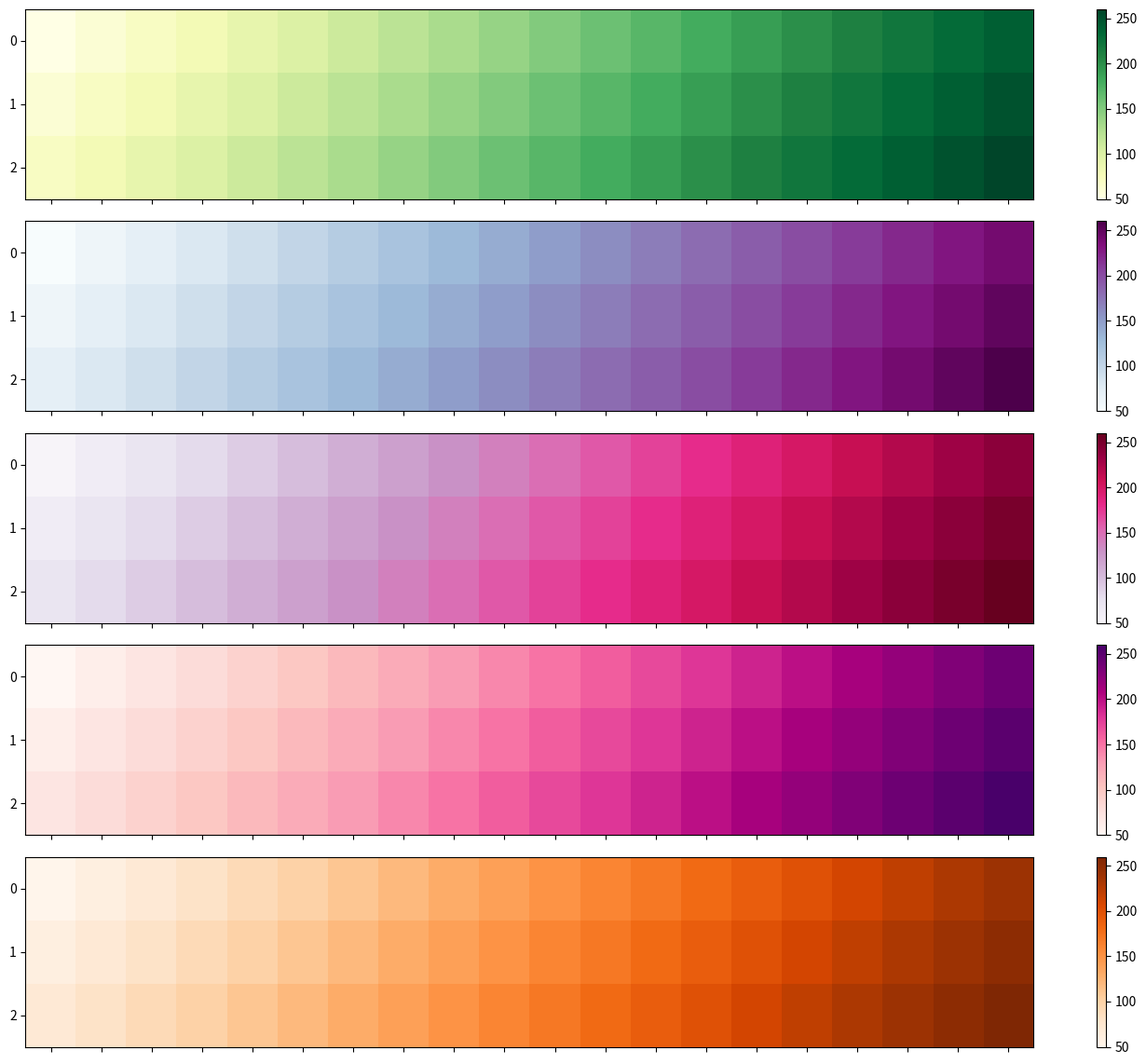

Reproduce this figure in Python.
import matplotlib.pyplot as plt
import numpy as np

years = np.arange(2010, 2030)
main_disciplines = ['Biology', 'Computer Science', 'Physics', 'Mathematics', 'Chemistry']
subcategories = {
    'Biology': ['Molecular Biology', 'Ecology', 'Genetics'],
    'Computer Science': ['AI', 'Cybersecurity', 'Data Science'],
    'Physics': ['Quantum Physics', 'Astrophysics', 'Thermodynamics'],
    'Mathematics': ['Algebra', 'Calculus', 'Statistics'],
    'Chemistry': ['Organic Chemistry', 'Inorganic Chemistry', 'Physical Chemistry']
}

paper_submissions = {discipline: np.array([
    np.arange(50 + i * 10, 50 + i * 10 + len(years) * 10, 10) for i in range(len(subcats))
]) for discipline, subcats in subcategories.items()}

# List of colormaps to cycle through, simulating color shuffling
colormaps = ['YlGn', 'BuPu', 'PuRd', 'RdPu', 'Oranges']

fig, axes = plt.subplots(len(main_disciplines), 1, figsize=(14, 12), sharex=True)

for idx, (discipline, subcats) in enumerate(subcategories.items()):
    ax = axes[idx]
    # Cycle through different colormaps for each main discipline
    heat_map = ax.imshow(paper_submissions[discipline], cmap=colormaps[idx % len(colormaps)], aspect='auto', interpolation='nearest')
    ax.set_yticks(np.arange(len(subcats)))
    
    # Add color bar without label
    fig.colorbar(heat_map, ax=ax, orientation='vertical')

plt.xticks(ticks=np.arange(len(years)), labels=[''] * len(years))
plt.xlabel('')
plt.tight_layout(rect=[0, 0, 1, 0.96])
plt.show()
